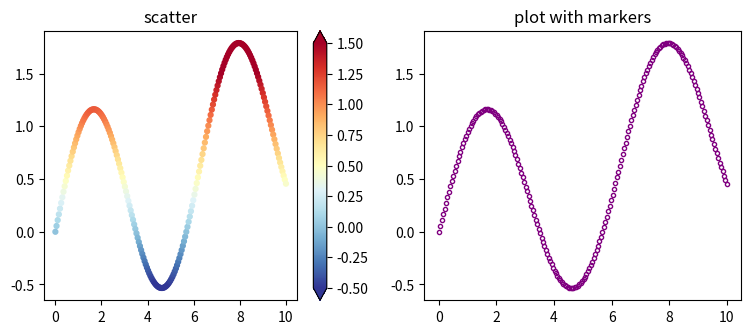

Write the Python code that produced this figure.
# Scatter coloured with vmin/vmax clipping and a reversed colormap, plus plot() with markers only.
import numpy as np
import matplotlib.pyplot as plt

x = np.linspace(0, 10, 200)
y = np.sin(x) + 0.1 * x
fig, (a, b) = plt.subplots(1, 2, figsize=(9, 3.5))
sc = a.scatter(x, y, c=y, cmap="RdYlBu_r", vmin=-0.5, vmax=1.5, s=12)
fig.colorbar(sc, ax=a, extend="both")
a.set_title("scatter")
b.plot(x, y, "o", ms=3, mfc="none", mec="purple")
b.set_title("plot with markers")
print(sc.get_clim(), sc.cmap.name)
fig.savefig("clipped_colors.png")
